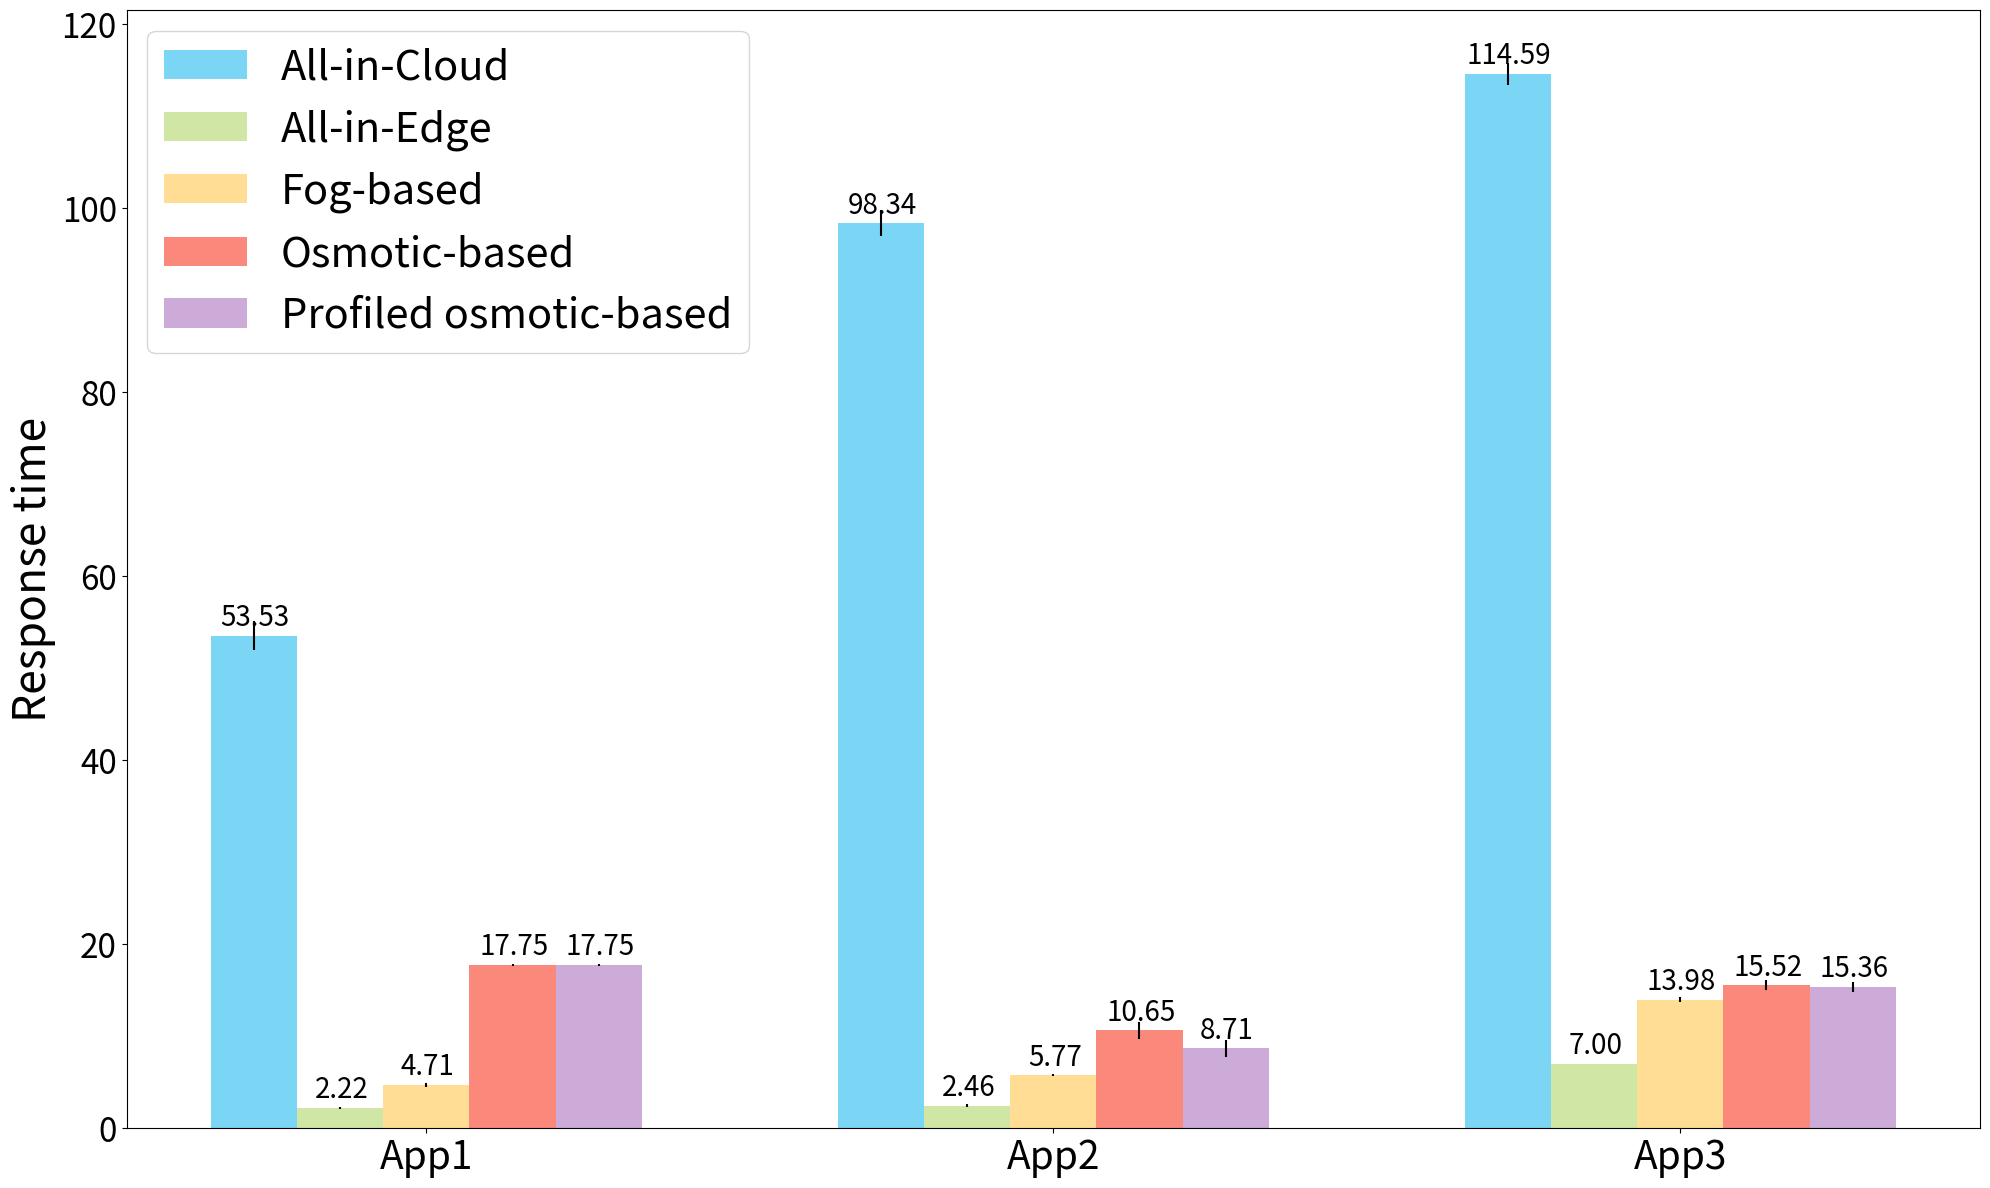
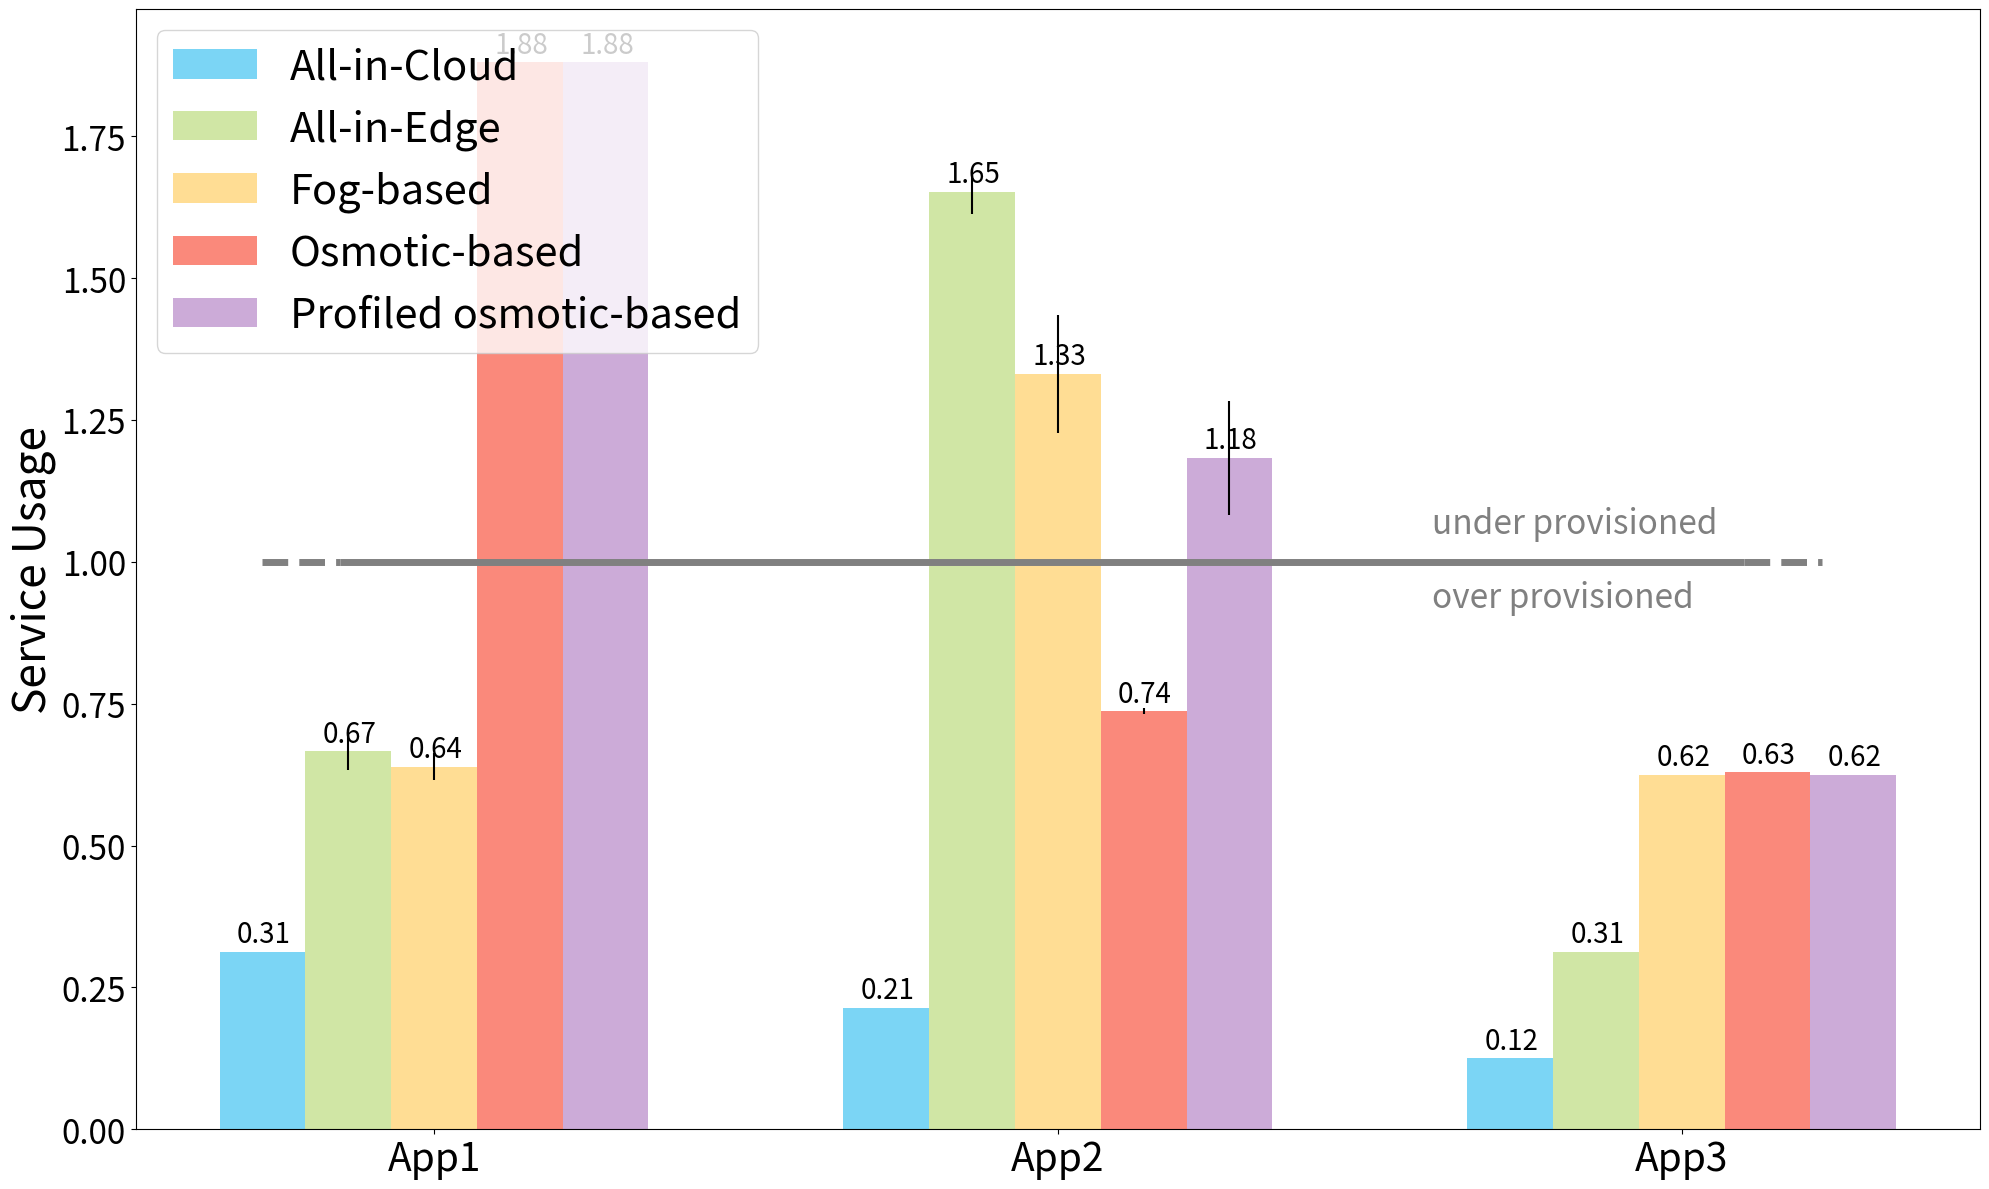

Python code for these plots, in order:
#!/usr/bin/env python3
# -*- coding: utf-8 -*-
"""
Created on Fri Mar 12 11:15:04 2021

@author: isaaclera
"""
import matplotlib
import matplotlib.pyplot as plt
import numpy as np


name=["All-in-Cloud","All-in-Edge","Fog-based","Osmotic-based","Profiled osmotic-based"]
color = {0:"#08F7FE",1:"Carrot",2:"green",3:"purple",4:"carmine",5:"pink",7:"red"}



color = ["#7BD5F5","#DC8665","#138086","#534666","#FFCAD4"]      
# 86E3CE

color = ["#7BD5F5","#D0E6A5","#FFDD94","#FA897B","#CCABD8"]      



# SMALL SCENARIO - 10 simulations
trApp1 = [53.529113,2.220000,  4.705485,    17.747394,17.748576]
trApp2 = [98.336873,2.461616,  5.769192,    10.649520,8.708434]
trApp3 = [114.589747,7.000000, 13.981364,   15.518364,15.364091]


errorApp1 = [1.609905,0.071661,0.253253,    0.135108,0.134552]
errorApp2 = [1.425300,0.128331,0.082834,    0.948607,0.912645]
errorApp3 = [1.168209,0,0.296874,           0.541637,0.512973]

# MEDIUM SCENARIO - 10 simulations
# trApp1 = [30.07,2.08,20.2678,24.9722,24.6578]
# trApp2 = [30.17,2.0265,8.626045,17.08994,17.1744]
# trApp3 = [30.55,2,19.287314,17.923587,17.710178]
# errorApp1 = [0.398566,0.216255,4.648492,1.4458,1.4084]
# errorApp2 = [0.571435,0.024007,0.207795,1.044,1.0881]
# errorApp3 = [0.243134,0,0.472720,0.303,0.098316]

#original
# trApp1 = [55.76,23.81,17.37,20.01,17.94]
# trApp2 = [100.20,131.43,70.01,41.58,50.40]
# trApp3 = [117.94,10.00,16.34,14.41,12.90]

trs=[trApp1,trApp2,trApp3]
trerror =[errorApp1,errorApp2,errorApp3]

#original
# rrApp1 = [0.312,0.707,0.734,0.872,0.919]
# rrApp2 = [0.214,1.702,1.351,1.266,1.352]
# rrApp3 = [0.250,0.624,1.203,0.638,0.640]


#SMALL SCENARIO - 10 simulations
rrApp1 = [0.312490,0.666105,  0.638904, 1.880233,1.880233]
rrApp2 = [0.214352,1.651686,   1.331715,0.736599,1.182850]
rrApp3 = [0.124988,0.312500,      0.625000,0.628824,0.625000]

rorApp1 = [0.000029,0.033231,   0.024208,0.000000,0.000000]
rorApp2 = [0.000022,0.038647,   0.104000,0.004965,0.099937]
rorApp3 = [0.000035,0,          0.0,0.000000,0]

#MEDIUM SCENARIO - 10 simulations

# rrApp1 = [0.312762,0.284672,  0.396978,0.437564,0.452089]
# rrApp2 = [0.231019,1.418658,   0.809885,0.72423,0.717388]
# rrApp3 = [0.250233,0.028,      0.2610,0.25151,0.251526]
# rorApp1 = [0.000029,0 ,0.0579,0.07498,0.082531]
# rorApp2 = [0.001362,0.00835,0.01110,0.050888,0.044204]
# rorApp3 = [0,0, 0.01605,0.000186,0]

rrs=[rrApp1,rrApp2,rrApp3]
trrr = [rorApp1,rorApp2,rorApp3]

x = np.array([0,1,2])
labels = ["App1","App2","App3"]
width = 0.55
shiftA = 4
xticks = [width*2,shiftA+width*2,shiftA*2+width*2]

fig, ax = plt.subplots(figsize=(20, 12))
shiftx = 0
for ap in x:
    shiftx = shiftA *ap
    for i in range(len(trs[ap])):
        acc = shiftx+(width*i)
        label = name[i]
        if ap>=1: label = None
        ax.bar(acc, trs[ap][i], yerr=trerror[ap][i], width=width, label=label,color=color[i])

        ax.annotate('%0.2f'%trs[ap][i],
              xy=(acc, trs[ap][i]),
              xytext=(1,2),  # 3 points vertical offset
              textcoords="offset points",
              ha='center', va='bottom',
              fontsize=20)


# Add some text for labels, title and custom x-axis tick labels, etc.
ax.set_ylabel('Response time',fontsize=32)
# ax.set_title('Response time by Experiment and App',fontsize=35)
ax.set_xticks(xticks)
ax.set_xticklabels(labels)
for tick in ax.get_xticklabels():
    tick.set_fontsize(28)
for tick in ax.get_yticklabels():
    tick.set_fontsize(24)
ax.legend(ncol=1,loc=0,prop={'size': 30})
fig.tight_layout()
plt.show()
fig.savefig("bar_response_time.pdf", dpi=400)




fig, ax = plt.subplots(figsize=(20, 12))
shiftx = 0
for ap in x:
    shiftx = shiftA *ap
    for i in range(len(rrs[ap])):
        acc = shiftx+(width*i)
        label = name[i]
        if ap>=1: label = None
        ax.bar(acc, rrs[ap][i], yerr=trrr[ap][i],width = width, label=label,color=color[i])

        ax.annotate('%0.2f'%rrs[ap][i],
              xy=(acc, rrs[ap][i]),
              xytext=(1,2),  # 3 points vertical offset
              textcoords="offset points",
              ha='center', va='bottom',
              fontsize=20)

ax.hlines(y=1,xmin=0.5,xmax=9.5,color="gray",linewidth=5)
ax.hlines(y=1,xmin=0,xmax=0.5,color="gray",linewidth=5,linestyles="--")
ax.hlines(y=1,xmin=9.5,xmax=10,color="gray",linewidth=5,linestyles="--")

ax.text(7.5,1.05,"under provisioned",color="gray",fontsize=24)
ax.text(7.5,0.92,"over provisioned",color="gray",fontsize=24)

# Add some text for labels, title and custom x-axis tick labels, etc.
ax.set_ylabel('Service Usage',fontsize=32)
# ax.set_title('Response time by Experiment and App',fontsize=35)
ax.set_xticks(xticks)
ax.set_xticklabels(labels)
for tick in ax.get_xticklabels():
    tick.set_fontsize(28)
for tick in ax.get_yticklabels():
    tick.set_fontsize(24)    
ax.legend(ncol=1,loc="upper left",prop={'size': 30})
fig.tight_layout()
plt.show()
fig.savefig("bar_service_usage.pdf", dpi=400)
